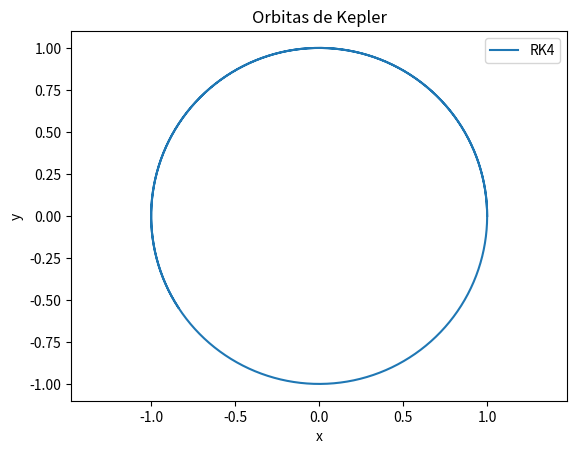

This figure's Python source:
from numpy import array, fabs
import numpy as np
import matplotlib.pyplot as plt

# Funcion F(U)

def F(U):
    r = U[0:2]
    dr = U[2:4]
    return np.array([*dr, *-r/((np.linalg.norm(r))**3)])

# Definicion del paso de tiempo

T = 10
N = 1000
dt = T/N

# Definicion de variables

U = np.zeros(4)

# Condiciones iniciales

r0 = np.array([1, 0])
dr0 = np.array([0, 1])

# Definicion de variables

U[0:4] = [*r0, *dr0]

x_vals = [U[0]]
y_vals = [U[1]]

# Codigo RK4

for i in range(N):
    k1 = F(U)
    k2 = F(U + (dt/2) * k1)
    k3 = F(U + (dt/2) * k2)
    k4 = F(U + dt * k3)
    
    U_new = U + (dt/6) * (k1 + 2*k2 + 2*k3 + k4)
    
    U = U_new
        
    x_vals.append(U[0])
    y_vals.append(U[1])

# Grafica

plt.plot(x_vals, y_vals, label = "RK4")
plt.xlabel("x")
plt.ylabel("y")
plt.title("Orbitas de Kepler")
plt.axis('equal')
plt.legend(loc = 'upper right')
plt.show()
